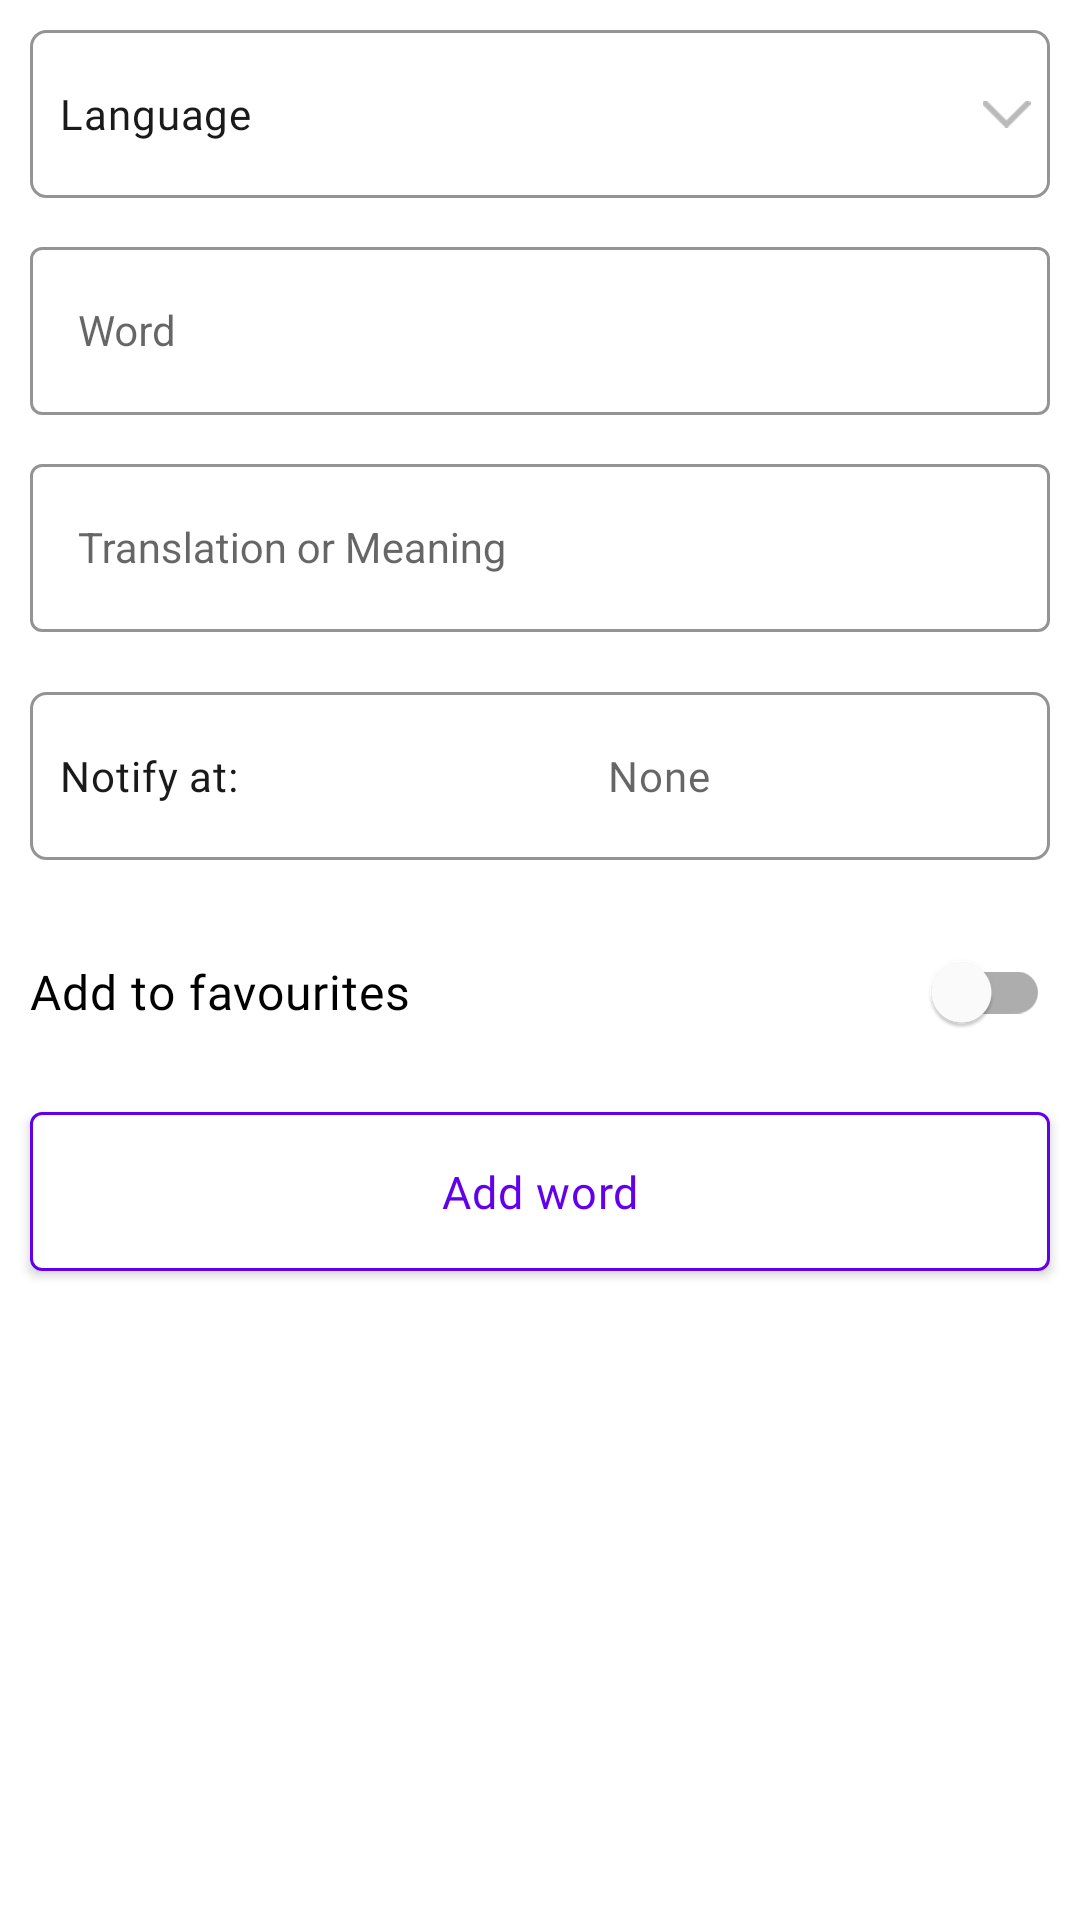

Produce the Android XML layout that renders to this screen, including the resource entries it uses.
<!-- AndroidManifest.xml: application theme Theme.DictionaryApp -->
<!-- res/layout/screen_add_word.xml -->
<?xml version="1.0" encoding="utf-8"?>
<androidx.core.widget.NestedScrollView xmlns:android="http://schemas.android.com/apk/res/android"
    xmlns:app="http://schemas.android.com/apk/res-auto"
    xmlns:tools="http://schemas.android.com/tools"
    android:id="@+id/nestedScrollView"
    android:layout_width="match_parent"
    android:layout_height="match_parent"
    tools:context=".presentation.ui.screens.main.add_word.AddWordScreen">

    <androidx.appcompat.widget.LinearLayoutCompat
        android:layout_width="match_parent"
        android:layout_height="match_parent"
        android:orientation="vertical">

        <androidx.appcompat.widget.LinearLayoutCompat
            android:id="@+id/layout_spinner"
            android:layout_width="match_parent"
            android:layout_height="wrap_content"
            android:layout_margin="@dimen/_10dp"
            android:background="@drawable/spinner_border"
            android:clickable="true"
            android:focusable="true"
            android:foreground="?android:selectableItemBackground"
            android:orientation="horizontal">

            <com.google.android.material.textview.MaterialTextView
                android:id="@+id/hint_lang"
                style="@style/TextSmall"
                android:layout_width="wrap_content"
                android:layout_height="?actionBarSize"
                android:layout_marginStart="@dimen/_10dp"
                android:layout_marginEnd="@dimen/_10dp"
                android:ellipsize="end"
                android:gravity="center_vertical"
                android:maxLines="1"
                android:padding="0dp"
                android:text="@string/lang" />

            <androidx.appcompat.widget.AppCompatSpinner
                android:id="@+id/lang_spinner"
                android:layout_width="0dp"
                android:layout_height="?actionBarSize"
                android:layout_gravity="end"
                android:layout_marginEnd="@dimen/_10dp"
                android:layout_weight="1"
                android:background="@android:color/transparent"
                android:spinnerMode="dropdown" />

            <androidx.appcompat.widget.AppCompatImageView
                android:layout_width="wrap_content"
                android:layout_height="wrap_content"
                android:layout_gravity="center_vertical"
                android:layout_marginEnd="@dimen/_10dp"
                android:rotation="90"
                android:src="@drawable/ic_right" />
        </androidx.appcompat.widget.LinearLayoutCompat>

        <com.google.android.material.textfield.TextInputLayout
            style="@style/InputLayout"
            android:layout_width="match_parent"
            android:layout_height="wrap_content"
            android:layout_marginHorizontal="@dimen/_10dp"
            app:hintTextAppearance="@style/TextSmall">

            <com.google.android.material.textfield.TextInputEditText
                android:id="@+id/edit_text_word"
                style="@style/InputLayout"
                android:layout_width="match_parent"
                android:layout_height="wrap_content"
                android:focusable="true"
                android:gravity="center|start"
                android:hint="@string/word"
                android:imeOptions="actionNext"
                android:inputType="textMultiLine"
                android:minHeight="?actionBarSize" />
        </com.google.android.material.textfield.TextInputLayout>

        <com.google.android.material.textfield.TextInputLayout
            style="@style/InputLayout"
            android:layout_width="match_parent"
            android:layout_height="wrap_content"
            android:layout_margin="@dimen/_10dp"
            app:hintTextAppearance="@style/TextSmall">

            <com.google.android.material.textfield.TextInputEditText
                android:id="@+id/edit_text_translation"
                style="@style/InputLayout"
                android:layout_width="match_parent"
                android:layout_height="wrap_content"
                android:focusable="true"
                android:gravity="center|start"
                android:hint="@string/translation"
                android:imeOptions="actionDone"
                android:inputType="textMultiLine"
                android:minHeight="?actionBarSize" />
        </com.google.android.material.textfield.TextInputLayout>

        <androidx.appcompat.widget.LinearLayoutCompat
            android:id="@+id/notify_at"
            android:layout_width="match_parent"
            android:layout_height="wrap_content"
            android:layout_margin="@dimen/_10dp"
            android:background="@drawable/spinner_border"
            android:clickable="true"
            android:focusable="true"
            android:foreground="?android:selectableItemBackground"
            android:orientation="horizontal">

            <com.google.android.material.textview.MaterialTextView
                android:id="@+id/hint_notify"
                style="@style/TextSmall"
                android:layout_width="wrap_content"
                android:layout_height="?actionBarSize"
                android:layout_marginStart="@dimen/_10dp"
                android:layout_marginEnd="@dimen/_10dp"
                android:ellipsize="end"
                android:gravity="center_vertical"
                android:maxLines="1"
                android:padding="0dp"
                android:text="@string/notufy_at" />

            <com.google.android.material.textview.MaterialTextView
                android:id="@+id/text_notify"
                style="@style/TextSmall"
                android:layout_width="0dp"
                android:layout_height="?actionBarSize"
                android:layout_marginStart="@dimen/_10dp"
                android:layout_marginEnd="@dimen/_10dp"
                android:layout_weight="1"
                android:ellipsize="end"
                android:gravity="center"
                android:hint="@string/none"
                android:maxLines="1"
                android:padding="0dp" />

        </androidx.appcompat.widget.LinearLayoutCompat>

        <com.google.android.material.switchmaterial.SwitchMaterial
            android:id="@+id/switch_favourite"
            android:layout_width="match_parent"
            android:layout_height="wrap_content"
            android:layout_marginTop="@dimen/_10dp"
            android:foreground="?android:selectableItemBackground"
            android:paddingHorizontal="@dimen/_10dp"
            android:text="@string/add_to_fav"
            android:textAppearance="@style/TextSmall"
            android:textSize="@dimen/_16sp" />

        <com.google.android.material.button.MaterialButton
            android:id="@+id/btn_add"
            style="@style/NextButtonStyle"
            android:layout_width="match_parent"
            android:layout_marginVertical="@dimen/_10dp"
            android:layout_marginStart="@dimen/_10dp"
            android:layout_marginEnd="@dimen/_10dp"
            android:layout_weight="1"
            android:backgroundTint="@color/white"
            android:text="@string/addWord"
            android:textColor="?attr/colorPrimary"
            app:strokeColor="?attr/colorPrimary"
            app:strokeWidth="@dimen/_1dp" />

    </androidx.appcompat.widget.LinearLayoutCompat>
</androidx.core.widget.NestedScrollView>
<!-- resources referenced by this layout -->
<resources>
  <color name="white">#FFFFFFFF</color>
  <dimen name="_10dp">10dp</dimen>
  <dimen name="_16sp">16sp</dimen>
  <dimen name="_1dp">1dp</dimen>
  <!-- drawable ic_right (drawable) -->
  <vector xmlns:android="http://schemas.android.com/apk/res/android"
      android:width="9dp"
      android:height="16dp"
      android:viewportWidth="9"
      android:viewportHeight="16">
    <path
        android:pathData="M1,15L8,8L1,1"
        android:strokeLineJoin="round"
        android:strokeWidth="2"
        android:fillColor="#00000000"
        android:strokeColor="@color/grey"
        android:strokeLineCap="round"/>
  </vector>
  <!-- drawable spinner_border (drawable) -->
  <shape xmlns:android="http://schemas.android.com/apk/res/android">
      <solid android:color="@android:color/transparent" />
      <corners android:radius="5dp" />
      <stroke
          android:width="1dp"
          android:color="@color/colorGreySpinner" />
  </shape>
  <string name="addWord">Add word</string>
  <string name="add_to_fav">Add to favourites</string>
  <string name="lang">Language</string>
  <string name="none">None</string>
  <string name="notufy_at">Notify at:</string>
  <string name="translation">Translation or Meaning</string>
  <string name="word">Word</string>
  <style name="InputLayout" parent="Widget.MaterialComponents.TextInputLayout.OutlinedBox">
          <item name="boxStrokeColor">?attr/colorAccent</item>
          <item name="hintTextColor">?attr/colorAccent</item>
          <item name="android:layout_width">match_parent</item>
          <item name="android:layout_height">54dp</item>
      </style>
  <style name="NextButtonStyle" parent="TextMedium">
          <item name="android:layout_width">match_parent</item>
          <item name="android:textSize">@dimen/_15sp</item>
          <item name="android:layout_height">@dimen/_65dp</item>
          <item name="android:textColor">@color/white</item>
          <item name="android:layout_marginLeft">@dimen/_50sdp</item>
          <item name="android:layout_marginRight">@dimen/_50sdp</item>
          <item name="android:textAllCaps">false</item>
      </style>
  <style name="TextSmall" parent="TextMedium">
          <item name="android:fontFamily">@font/roboto</item>
          <item name="android:paddingLeft">0dp</item>
          <item name="android:textSize">@dimen/_14sp</item>
          <item name="android:textColor">@color/textColorBlack</item>
      </style>
  <color name="grey">#BABABA</color>
  <color name="colorGreySpinner">#949494</color>
  <style name="TextMedium">
          <item name="android:layout_width">wrap_content</item>
          <item name="android:layout_height">wrap_content</item>
          <item name="android:fontFamily">@font/roboto_medium</item>
          <item name="android:textSize">@dimen/_16sp</item>
          <item name="android:letterSpacing">0.02</item>
          <item name="android:textColor">@color/textColorBlack</item>
          <item name="android:paddingRight">@dimen/_4sdp</item>
          <item name="android:paddingLeft">@dimen/_4sdp</item>
          <item name="android:ellipsize">end</item>
      </style>
  <dimen name="_15sp">15sp</dimen>
  <dimen name="_65dp">65dp</dimen>
  <dimen name="_50sdp">50dp</dimen>
  <dimen name="_14sp">14sp</dimen>
  <color name="textColorBlack">#1A1A1A</color>
  <color name="purple_500">#FF6200EE</color>
  <color name="purple_700">#FF3700B3</color>
  <style name="DrawerArrowStyle" parent="Widget.AppCompat.DrawerArrowToggle">
          <item name="spinBars">true</item>
          <item name="color">@color/white</item>
      </style>
  <color name="teal_200">#FF03DAC5</color>
  <color name="teal_700">#FF018786</color>
  <color name="black">#FF000000</color>
  <dimen name="_4sdp">4dp</dimen>
</resources>
